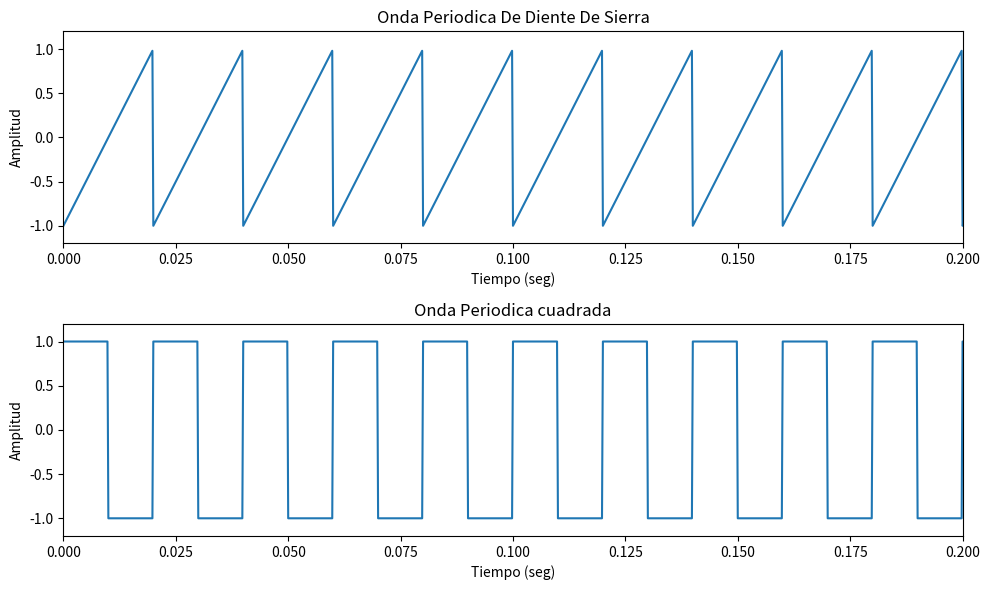

Write the Python code that produced this figure.
import numpy as np  
import matplotlib.pyplot as plt  
from scipy.signal import sawtooth, square  

# Parámetros  
fs = 5000  # Frecuencia de muestreo  
t = np.arange(0, 1.5, 1/fs)  # Vector de tiempo  

# Generar señales  
x1 = sawtooth(2 * np.pi * 50 * t)  # Onda de diente de sierra  
x2 = square(2 * np.pi * 50 * t)     # Onda cuadrada  

# Crear la figura y los ejes  
fig, axs = plt.subplots(2, 1, figsize=(10, 6))  

# Graficar la onda de diente de sierra  
axs[0].plot(t, x1)  
axs[0].set_xlim(0, 0.2)  
axs[0].set_ylim(-1.2, 1.2)  
axs[0].set_xlabel("Tiempo (seg)")  
axs[0].set_ylabel("Amplitud")  
axs[0].set_title("Onda Periodica De Diente De Sierra")  

# Graficar la onda cuadrada  
axs[1].plot(t, x2)  
axs[1].set_xlim(0, 0.2)  
axs[1].set_ylim(-1.2, 1.2)  
axs[1].set_xlabel("Tiempo (seg)")  
axs[1].set_ylabel("Amplitud")  
axs[1].set_title("Onda Periodica cuadrada")  

# Ajustar el espacio entre los gráficos  
plt.tight_layout()  
plt.show()  